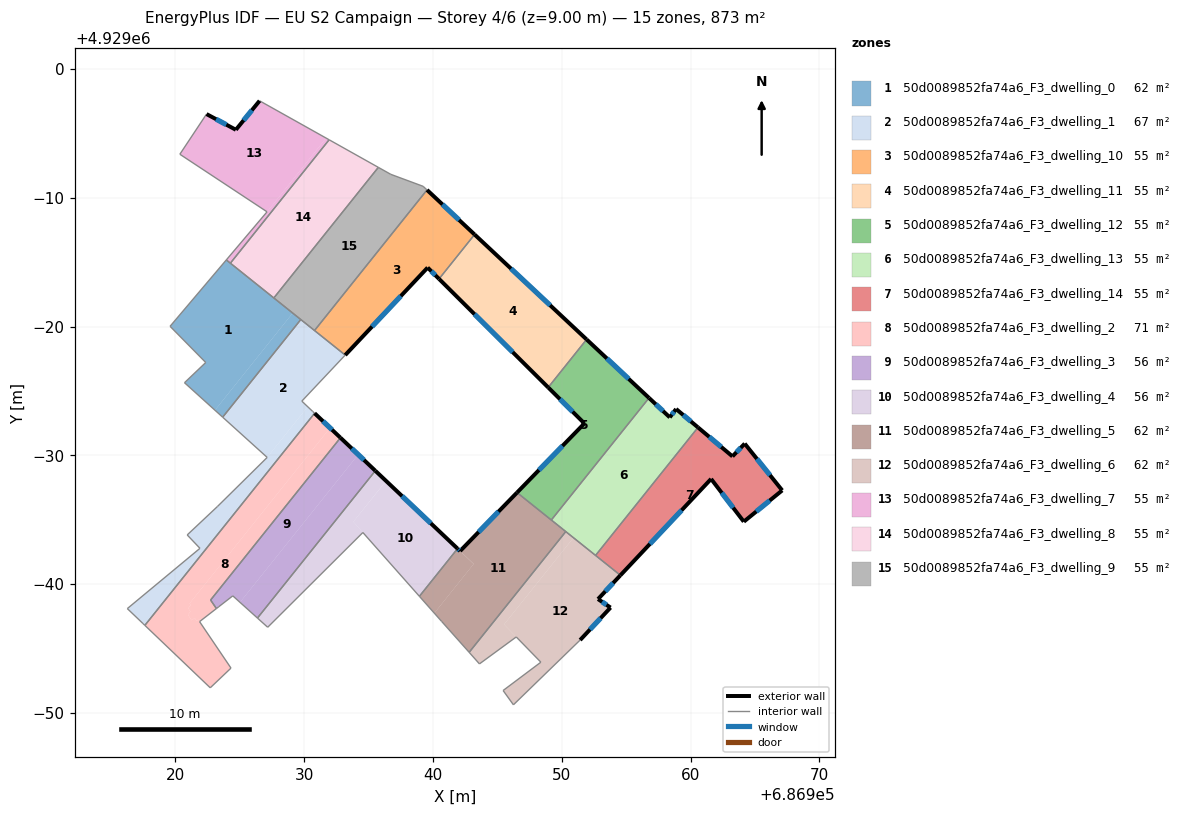
=== STOREY PLAN SPEC (per zone: floor XY polygon, exterior-wall plan segments, windows/doors) ===
zone 1: 50d0089852fa74a6_F3_dwelling_0  (62.4 m²)
  floor: (686929.10, 4928981.05) (686923.06, 4928973.51) (686920.70, 4928975.64) (686922.35, 4928977.21) (686919.58, 4928980.02) (686923.95, 4928985.17)
  floor: (686929.73, 4928980.55) (686923.66, 4928972.96) (686923.06, 4928973.51) (686929.10, 4928981.05)
  interior walls: 6
zone 2: 50d0089852fa74a6_F3_dwelling_1  (66.6 m²)
  floor: (686930.74, 4928973.33) (686930.80, 4928973.27) (686917.62, 4928956.80) (686917.48, 4928956.94) (686916.26, 4928958.10) (686921.90, 4928962.78) (686920.91, 4928963.82) (686923.25, 4928966.02) (686927.12, 4928969.84) (686930.27, 4928973.78)
  floor: (686933.18, 4928977.79) (686929.81, 4928974.21) (686930.66, 4928973.41) (686930.74, 4928973.33) (686930.27, 4928973.78) (686927.12, 4928969.84) (686923.66, 4928972.96) (686929.73, 4928980.55)
  interior walls: 13
zone 3: 50d0089852fa74a6_F3_dwelling_10  (54.6 m²)
  floor: (686943.22, 4928987.15) (686940.46, 4928983.70) (686939.58, 4928984.58) (686933.18, 4928977.79) (686930.80, 4928979.69) (686939.53, 4928990.61)
  exterior wall: (686943.22, 4928987.15) – (686939.53, 4928990.61)  [5.1 m]
    window: (686942.02, 4928988.27) – (686940.73, 4928989.48)  [1.9 m²]
  exterior wall: (686939.58, 4928984.58) – (686940.46, 4928983.70)  [1.2 m]
    window: (686939.87, 4928984.29) – (686940.18, 4928983.99)  [0.5 m²]
  exterior wall: (686933.18, 4928977.79) – (686939.58, 4928984.58)  [9.3 m]
    window: (686935.26, 4928980.00) – (686937.50, 4928982.37)  [3.4 m²]
  interior walls: 3
zone 4: 50d0089852fa74a6_F3_dwelling_11  (54.6 m²)
  floor: (686951.92, 4928979.00) (686948.94, 4928975.28) (686940.46, 4928983.70) (686943.22, 4928987.15)
  exterior wall: (686940.46, 4928983.70) – (686948.94, 4928975.28)  [12.0 m]
    window: (686943.22, 4928980.96) – (686946.18, 4928978.02)  [4.4 m²]
  exterior wall: (686951.92, 4928979.00) – (686943.22, 4928987.15)  [11.9 m]
    window: (686949.09, 4928981.65) – (686946.05, 4928984.50)  [4.4 m²]
  interior walls: 2
zone 5: 50d0089852fa74a6_F3_dwelling_12  (54.6 m²)
  floor: (686956.77, 4928974.46) (686949.18, 4928964.98) (686946.52, 4928967.11) (686951.75, 4928972.48) (686948.94, 4928975.28) (686951.92, 4928979.00)
  exterior wall: (686956.77, 4928974.46) – (686951.92, 4928979.00)  [6.6 m]
    window: (686955.19, 4928975.94) – (686953.50, 4928977.52)  [2.4 m²]
  exterior wall: (686951.75, 4928972.48) – (686946.52, 4928967.11)  [7.5 m]
    window: (686950.05, 4928970.73) – (686948.22, 4928968.86)  [2.7 m²]
  exterior wall: (686948.94, 4928975.28) – (686951.75, 4928972.48)  [4.0 m]
    window: (686949.85, 4928974.37) – (686950.84, 4928973.39)  [1.5 m²]
  interior walls: 3
zone 6: 50d0089852fa74a6_F3_dwelling_13  (54.6 m²)
  floor: (686958.87, 4928973.60) (686960.57, 4928972.17) (686952.62, 4928962.23) (686949.18, 4928964.98) (686956.77, 4928974.46) (686958.38, 4928972.95)
  exterior wall: (686958.87, 4928973.60) – (686958.38, 4928972.95)  [0.8 m]
    window: (686958.71, 4928973.39) – (686958.54, 4928973.16)  [0.3 m²]
  exterior wall: (686960.57, 4928972.17) – (686958.87, 4928973.60)  [2.2 m]
    window: (686960.02, 4928972.64) – (686959.42, 4928973.14)  [0.8 m²]
  exterior wall: (686958.38, 4928972.95) – (686956.77, 4928974.46)  [2.2 m]
    window: (686957.86, 4928973.44) – (686957.29, 4928973.97)  [0.8 m²]
  interior walls: 4
zone 7: 50d0089852fa74a6_F3_dwelling_14  (54.6 m²)
  floor: (686964.20, 4928970.91) (686967.11, 4928967.28) (686964.13, 4928964.85) (686961.59, 4928968.17) (686954.55, 4928960.69) (686952.62, 4928962.23) (686960.57, 4928972.17) (686963.25, 4928969.92)
  exterior wall: (686963.25, 4928969.92) – (686960.57, 4928972.17)  [3.5 m]
    window: (686962.38, 4928970.65) – (686961.44, 4928971.44)  [1.3 m²]
  exterior wall: (686964.20, 4928970.91) – (686963.25, 4928969.92)  [1.4 m]
    window: (686963.89, 4928970.59) – (686963.56, 4928970.24)  [0.5 m²]
  exterior wall: (686967.11, 4928967.28) – (686964.20, 4928970.91)  [4.7 m]
    window: (686966.16, 4928968.46) – (686965.15, 4928969.73)  [1.7 m²]
  exterior wall: (686964.13, 4928964.85) – (686967.11, 4928967.28)  [3.8 m]
    window: (686965.10, 4928965.64) – (686966.14, 4928966.49)  [1.4 m²]
  exterior wall: (686961.59, 4928968.17) – (686964.13, 4928964.85)  [4.2 m]
    window: (686962.41, 4928967.09) – (686963.30, 4928965.93)  [1.5 m²]
  exterior wall: (686954.55, 4928960.69) – (686961.59, 4928968.17)  [10.3 m]
    window: (686956.84, 4928963.12) – (686959.30, 4928965.74)  [3.8 m²]
  interior walls: 2
zone 8: 50d0089852fa74a6_F3_dwelling_2  (71.2 m²)
  floor: (686932.00, 4928972.13) (686921.09, 4928958.50) (686921.18, 4928958.37) (686920.99, 4928958.13) (686921.16, 4928957.87) (686920.97, 4928957.62) (686921.26, 4928957.19) (686921.50, 4928957.37) (686921.67, 4928957.12) (686921.90, 4928957.31) (686921.99, 4928957.18) (686921.87, 4928957.09) (686924.31, 4928953.48) (686922.70, 4928951.95) (686917.62, 4928956.80) (686930.80, 4928973.27)
  floor: (686932.81, 4928971.37) (686922.73, 4928958.77) (686923.18, 4928958.11) (686921.99, 4928957.18) (686921.90, 4928957.31) (686921.67, 4928957.12) (686921.50, 4928957.37) (686921.26, 4928957.19) (686920.97, 4928957.62) (686921.16, 4928957.87) (686920.99, 4928958.13) (686921.18, 4928958.37) (686921.09, 4928958.50) (686932.00, 4928972.13)
  exterior wall: (686932.81, 4928971.37) – (686930.80, 4928973.27)  [2.8 m]
    window: (686932.16, 4928971.99) – (686931.46, 4928972.65)  [1.0 m²]
  interior walls: 7
zone 9: 50d0089852fa74a6_F3_dwelling_3  (56.0 m²)
  floor: (686934.19, 4928970.06) (686925.01, 4928958.59) (686924.45, 4928959.09) (686923.18, 4928958.11) (686922.73, 4928958.77) (686932.81, 4928971.37)
  floor: (686935.52, 4928968.80) (686926.36, 4928957.37) (686925.01, 4928958.59) (686934.19, 4928970.06)
  exterior wall: (686935.52, 4928968.80) – (686932.81, 4928971.37)  [3.7 m]
    window: (686934.64, 4928969.64) – (686933.69, 4928970.54)  [1.4 m²]
  interior walls: 6
zone 10: 50d0089852fa74a6_F3_dwelling_4  (55.6 m²)
  floor: (686936.35, 4928968.02) (686933.81, 4928964.84) (686934.55, 4928964.01) (686927.16, 4928956.65) (686926.36, 4928957.37) (686935.52, 4928968.80)
  floor: (686941.90, 4928962.75) (686938.94, 4928959.06) (686933.81, 4928964.84) (686936.35, 4928968.01)
  exterior wall: (686941.90, 4928962.76) – (686935.52, 4928968.80)  [8.8 m]
    window: (686939.83, 4928964.72) – (686937.59, 4928966.84)  [3.2 m²]
  interior walls: 5
zone 11: 50d0089852fa74a6_F3_dwelling_5  (62.4 m²)
  floor: (686943.15, 4928961.57) (686940.10, 4928957.75) (686938.94, 4928959.06) (686941.90, 4928962.75)
  floor: (686950.30, 4928964.08) (686942.80, 4928954.71) (686940.67, 4928957.10) (686940.10, 4928957.75) (686943.16, 4928961.57) (686942.10, 4928962.57) (686946.52, 4928967.11)
  exterior wall: (686942.10, 4928962.57) – (686941.90, 4928962.76)  [0.3 m]
    window: (686942.03, 4928962.63) – (686941.97, 4928962.70)  [0.1 m²]
  exterior wall: (686946.52, 4928967.11) – (686942.10, 4928962.57)  [6.3 m]
    window: (686945.08, 4928965.63) – (686943.54, 4928964.05)  [2.3 m²]
  interior walls: 6
zone 12: 50d0089852fa74a6_F3_dwelling_6  (62.4 m²)
  floor: (686950.90, 4928963.61) (686945.51, 4928956.87) (686946.46, 4928955.90) (686943.60, 4928953.81) (686942.94, 4928954.56) (686942.80, 4928954.71) (686950.30, 4928964.08)
  floor: (686946.46, 4928955.90) (686943.60, 4928953.81) (686942.94, 4928954.56) (686943.60, 4928953.81)
  floor: (686954.55, 4928960.69) (686952.81, 4928958.84) (686953.78, 4928958.18) (686951.42, 4928955.66) (686946.24, 4928950.63) (686945.44, 4928951.74) (686948.37, 4928953.94) (686945.51, 4928956.87) (686950.90, 4928963.61)
  exterior wall: (686952.81, 4928958.84) – (686954.55, 4928960.69)  [2.5 m]
    window: (686953.37, 4928959.44) – (686953.98, 4928960.09)  [0.9 m²]
  exterior wall: (686953.78, 4928958.18) – (686952.81, 4928958.84)  [1.2 m]
    window: (686953.46, 4928958.40) – (686953.13, 4928958.63)  [0.4 m²]
  exterior wall: (686951.42, 4928955.66) – (686953.78, 4928958.18)  [3.5 m]
    window: (686952.19, 4928956.48) – (686953.01, 4928957.36)  [1.3 m²]
  interior walls: 9
zone 13: 50d0089852fa74a6_F3_dwelling_7  (54.6 m²)
  floor: (686931.69, 4928994.64) (686927.11, 4928988.91) (686920.34, 4928993.38) (686922.41, 4928996.50) (686924.69, 4928995.28) (686926.53, 4928997.53)
  floor: (686931.93, 4928994.50) (686924.26, 4928984.92) (686923.95, 4928985.17) (686927.11, 4928988.91) (686931.69, 4928994.64)
  exterior wall: (686924.69, 4928995.28) – (686922.41, 4928996.50)  [2.6 m]
    window: (686923.95, 4928995.68) – (686923.15, 4928996.10)  [0.9 m²]
  exterior wall: (686926.53, 4928997.53) – (686924.69, 4928995.28)  [2.9 m]
    window: (686925.93, 4928996.80) – (686925.29, 4928996.01)  [1.1 m²]
  interior walls: 6
zone 14: 50d0089852fa74a6_F3_dwelling_8  (54.6 m²)
  floor: (686935.75, 4928992.36) (686927.64, 4928982.22) (686924.26, 4928984.92) (686931.93, 4928994.50)
  interior walls: 4
zone 15: 50d0089852fa74a6_F3_dwelling_9  (54.6 m²)
  floor: (686939.23, 4928990.89) (686939.53, 4928990.61) (686930.80, 4928979.69) (686927.64, 4928982.22) (686935.75, 4928992.36) (686936.72, 4928991.82)
  interior walls: 6

=== DERIVED (storey summary) ===
Building: EU S2 Campaign
Storey: 4 of 6  (floor level z = 9.00 m)
Storey gross floor area: 873.4 m²
Zones on this storey: 15
  - 50d0089852fa74a6_F3_dwelling_0: floor 62.4 m²
  - 50d0089852fa74a6_F3_dwelling_1: floor 66.6 m²
  - 50d0089852fa74a6_F3_dwelling_10: floor 54.6 m²; exterior wall 15.6 m (46.9 m²); 3 window(s) 5.7 m²; WWR 12.2%
  - 50d0089852fa74a6_F3_dwelling_11: floor 54.6 m²; exterior wall 23.9 m (71.6 m²); 2 window(s) 8.8 m²; WWR 12.2%
  - 50d0089852fa74a6_F3_dwelling_12: floor 54.6 m²; exterior wall 18.1 m (54.3 m²); 3 window(s) 6.6 m²; WWR 12.2%
  - 50d0089852fa74a6_F3_dwelling_13: floor 54.6 m²; exterior wall 5.2 m (15.7 m²); 3 window(s) 1.9 m²; WWR 12.2%
  - 50d0089852fa74a6_F3_dwelling_14: floor 54.6 m²; exterior wall 27.8 m (83.5 m²); 6 window(s) 10.2 m²; WWR 12.2%
  - 50d0089852fa74a6_F3_dwelling_2: floor 71.2 m²; exterior wall 2.8 m (8.3 m²); 1 window(s) 1.0 m²; WWR 12.2%
  - 50d0089852fa74a6_F3_dwelling_3: floor 56.0 m²; exterior wall 3.7 m (11.2 m²); 1 window(s) 1.4 m²; WWR 12.2%
  - 50d0089852fa74a6_F3_dwelling_4: floor 55.6 m²; exterior wall 8.8 m (26.4 m²); 1 window(s) 3.2 m²; WWR 12.2%
  - 50d0089852fa74a6_F3_dwelling_5: floor 62.4 m²; exterior wall 6.6 m (19.8 m²); 2 window(s) 2.4 m²; WWR 12.2%
  - 50d0089852fa74a6_F3_dwelling_6: floor 62.4 m²; exterior wall 7.2 m (21.5 m²); 3 window(s) 2.6 m²; WWR 12.2%
  - 50d0089852fa74a6_F3_dwelling_7: floor 54.6 m²; exterior wall 5.5 m (16.5 m²); 2 window(s) 2.0 m²; WWR 12.2%
  - 50d0089852fa74a6_F3_dwelling_8: floor 54.6 m²
  - 50d0089852fa74a6_F3_dwelling_9: floor 54.6 m²
Zone adjacency (shared interzone walls):
  - 50d0089852fa74a6_F3_dwelling_0 ↔ 50d0089852fa74a6_F3_dwelling_1
  - 50d0089852fa74a6_F3_dwelling_1 ↔ 50d0089852fa74a6_F3_dwelling_2
  - 50d0089852fa74a6_F3_dwelling_10 ↔ 50d0089852fa74a6_F3_dwelling_11
  - 50d0089852fa74a6_F3_dwelling_10 ↔ 50d0089852fa74a6_F3_dwelling_9
  - 50d0089852fa74a6_F3_dwelling_11 ↔ 50d0089852fa74a6_F3_dwelling_12
  - 50d0089852fa74a6_F3_dwelling_12 ↔ 50d0089852fa74a6_F3_dwelling_13
  - 50d0089852fa74a6_F3_dwelling_12 ↔ 50d0089852fa74a6_F3_dwelling_5
  - 50d0089852fa74a6_F3_dwelling_13 ↔ 50d0089852fa74a6_F3_dwelling_14
  - 50d0089852fa74a6_F3_dwelling_13 ↔ 50d0089852fa74a6_F3_dwelling_5
  - 50d0089852fa74a6_F3_dwelling_13 ↔ 50d0089852fa74a6_F3_dwelling_6
  - 50d0089852fa74a6_F3_dwelling_14 ↔ 50d0089852fa74a6_F3_dwelling_6
  - 50d0089852fa74a6_F3_dwelling_2 ↔ 50d0089852fa74a6_F3_dwelling_3
  - 50d0089852fa74a6_F3_dwelling_3 ↔ 50d0089852fa74a6_F3_dwelling_4
  - 50d0089852fa74a6_F3_dwelling_4 ↔ 50d0089852fa74a6_F3_dwelling_5
  - 50d0089852fa74a6_F3_dwelling_5 ↔ 50d0089852fa74a6_F3_dwelling_6
  - 50d0089852fa74a6_F3_dwelling_7 ↔ 50d0089852fa74a6_F3_dwelling_8
  - 50d0089852fa74a6_F3_dwelling_8 ↔ 50d0089852fa74a6_F3_dwelling_9